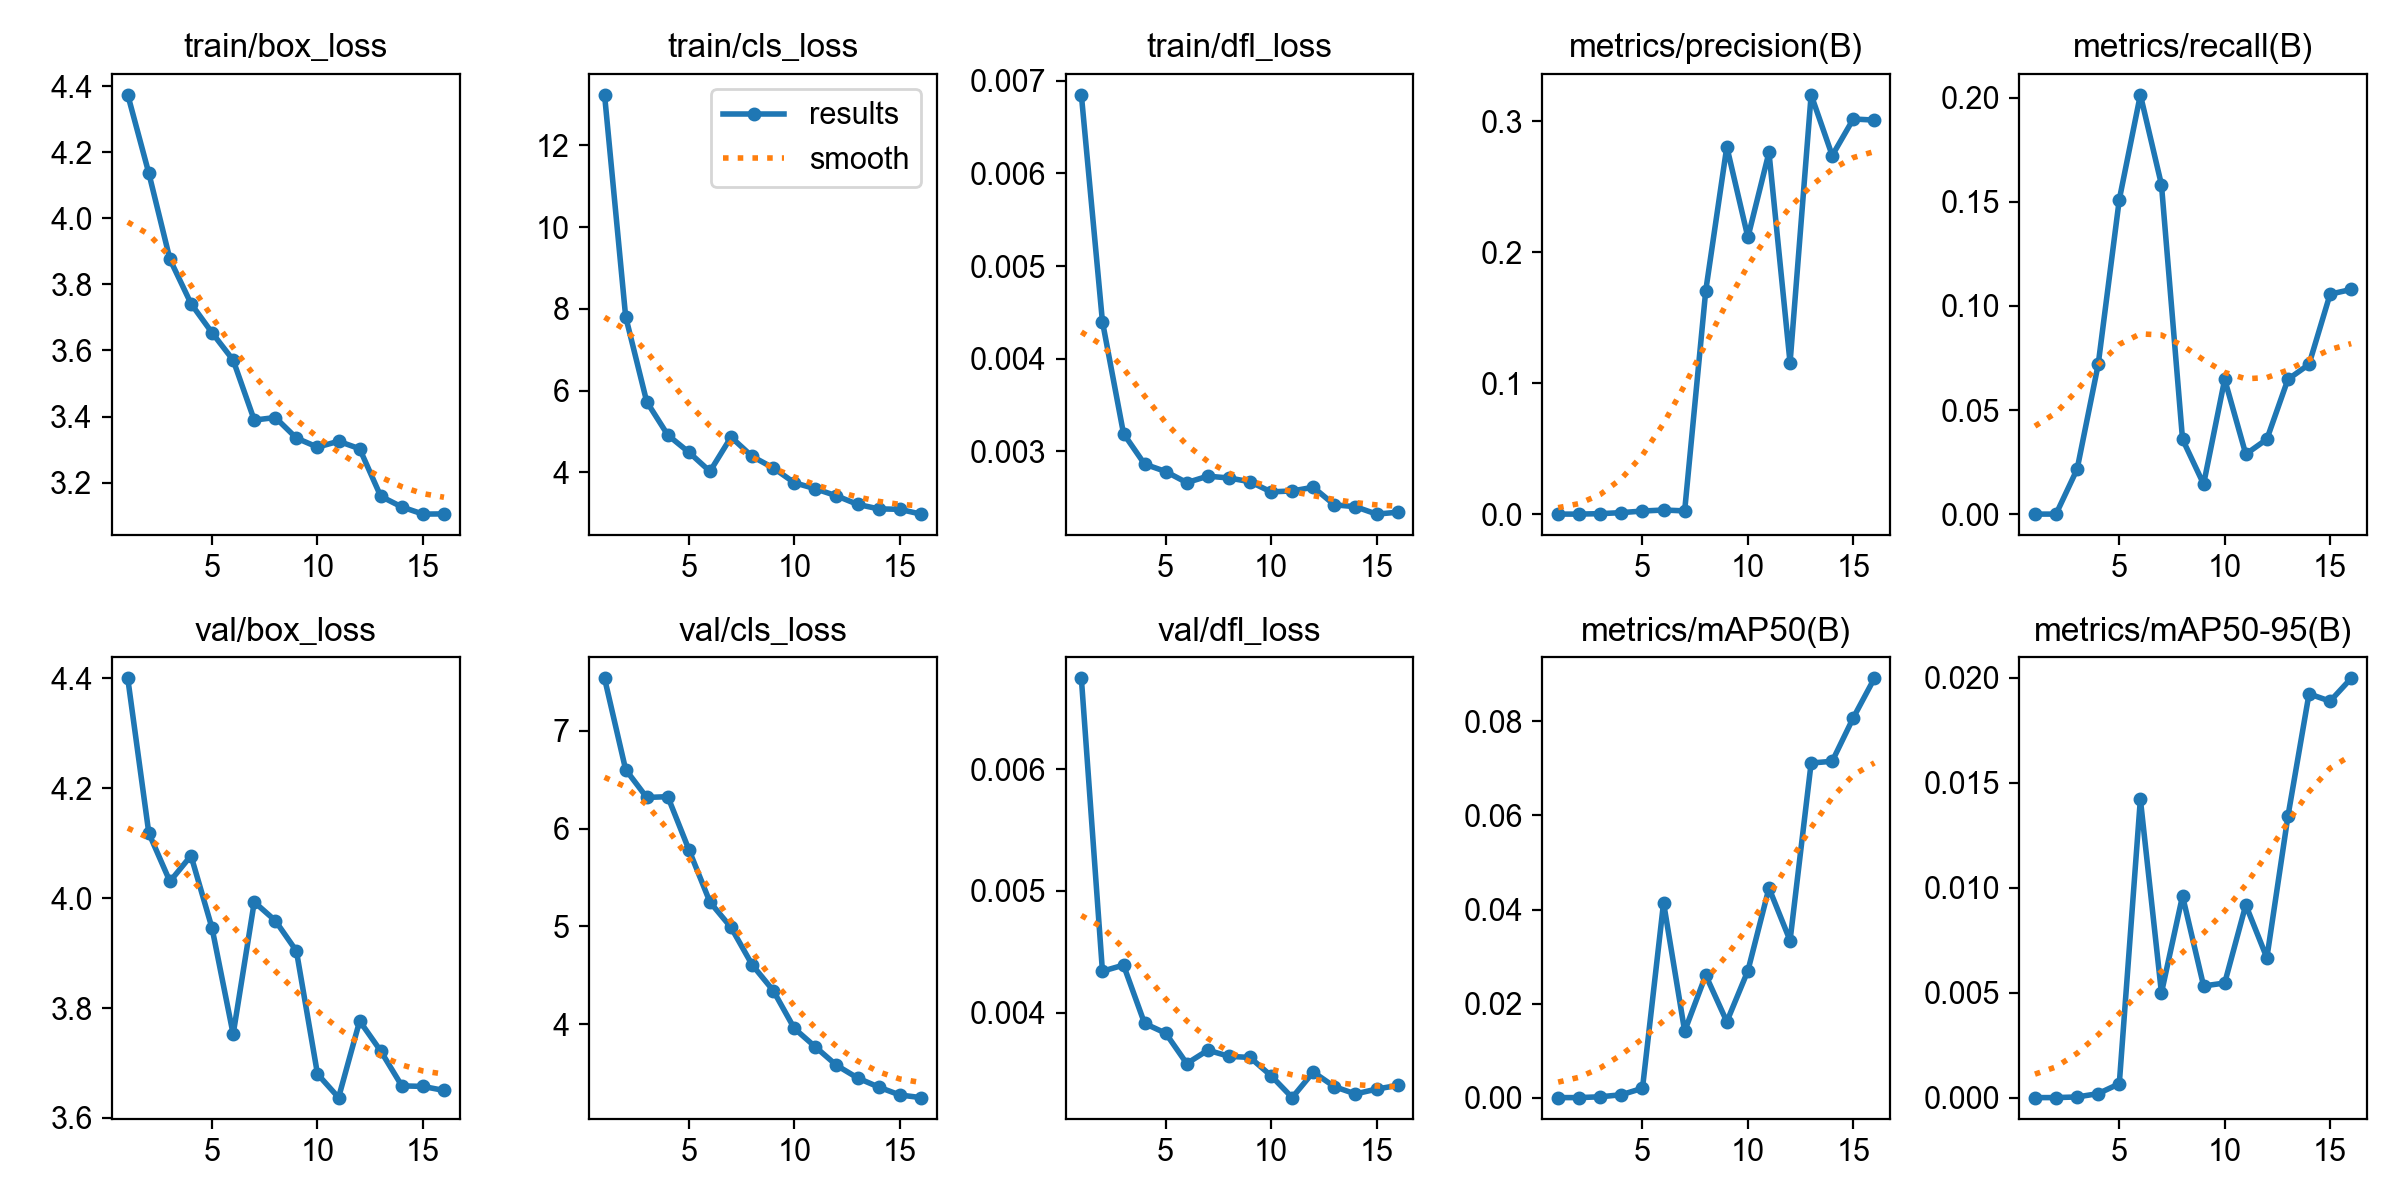

Values plotted in this chart, from the file beside it:
epoch, time, train/box_loss, train/cls_loss, train/dfl_loss, metrics/precision(B), metrics/recall(B), metrics/mAP50(B), metrics/mAP50-95(B), val/box_loss, val/cls_loss, val/dfl_loss, lr/pg0, lr/pg1, lr/pg2
1, 166.7, 4.374, 13.24, 0.00685, 0, 0, 0, 0, 4.4, 7.539, 0.00675, 0.0002, 0.0002, 0.0002
2, 87178, 4.136, 7.814, 0.0044, 0, 0, 0, 0, 4.118, 6.605, 0.00434, 0.000394, 0.000394, 0.000394
3, 87315, 3.876, 5.73, 0.00319, 0.00033, 0.02158, 0.00017, 3e-05, 4.03, 6.32, 0.00439, 0.0005608, 0.0005608, 0.0005608
4, 87358, 3.742, 4.914, 0.00286, 0.00111, 0.07194, 0.00061, 0.00019, 4.077, 6.328, 0.00391, 0.0007004, 0.0007004, 0.0007004
5, 87409, 3.654, 4.494, 0.00278, 0.00233, 0.1511, 0.00198, 0.00066, 3.945, 5.786, 0.00383, 0.0008127, 0.0008127, 0.0008127
6, 87450, 3.571, 4.026, 0.00266, 0.00312, 0.2014, 0.04145, 0.01422, 3.752, 5.249, 0.00358, 0.0008978, 0.0008978, 0.0008978
7, 87491, 3.389, 4.864, 0.00273, 0.00244, 0.1583, 0.01414, 0.00499, 3.993, 4.989, 0.00369, 0.0009557, 0.0009557, 0.0009557
8, 87523, 3.397, 4.392, 0.00271, 0.1705, 0.03597, 0.02603, 0.00961, 3.959, 4.607, 0.00364, 0.0009864, 0.0009864, 0.0009864
9, 88230, 3.335, 4.112, 0.00267, 0.2804, 0.01439, 0.01614, 0.00532, 3.904, 4.344, 0.00363, 0.0009898, 0.0009898, 0.0009898
10, 88266, 3.308, 3.749, 0.00256, 0.2113, 0.06475, 0.02698, 0.00546, 3.68, 3.956, 0.00348, 0.0008862, 0.0008862, 0.0008862
11, 88306, 3.325, 3.599, 0.00257, 0.2761, 0.02878, 0.04457, 0.00918, 3.637, 3.767, 0.0033, 0.0007625, 0.0007625, 0.0007625
12, 88359, 3.303, 3.429, 0.00261, 0.1155, 0.03597, 0.0334, 0.00666, 3.776, 3.579, 0.00351, 0.0006387, 0.0006387, 0.0006387
13, 88399, 3.159, 3.218, 0.00242, 0.3201, 0.06475, 0.07115, 0.01341, 3.722, 3.449, 0.00339, 0.000515, 0.000515, 0.000515
14, 88431, 3.127, 3.108, 0.0024, 0.2737, 0.07194, 0.07153, 0.01924, 3.658, 3.356, 0.00333, 0.0003912, 0.0003912, 0.0003912
15, 88463, 3.105, 3.098, 0.00232, 0.3016, 0.1057, 0.08078, 0.01889, 3.657, 3.275, 0.00337, 0.0002675, 0.0002675, 0.0002675
16, 88493, 3.106, 2.981, 0.00234, 0.3008, 0.1079, 0.08917, 0.01998, 3.65, 3.248, 0.0034, 0.0001437, 0.0001437, 0.0001437
